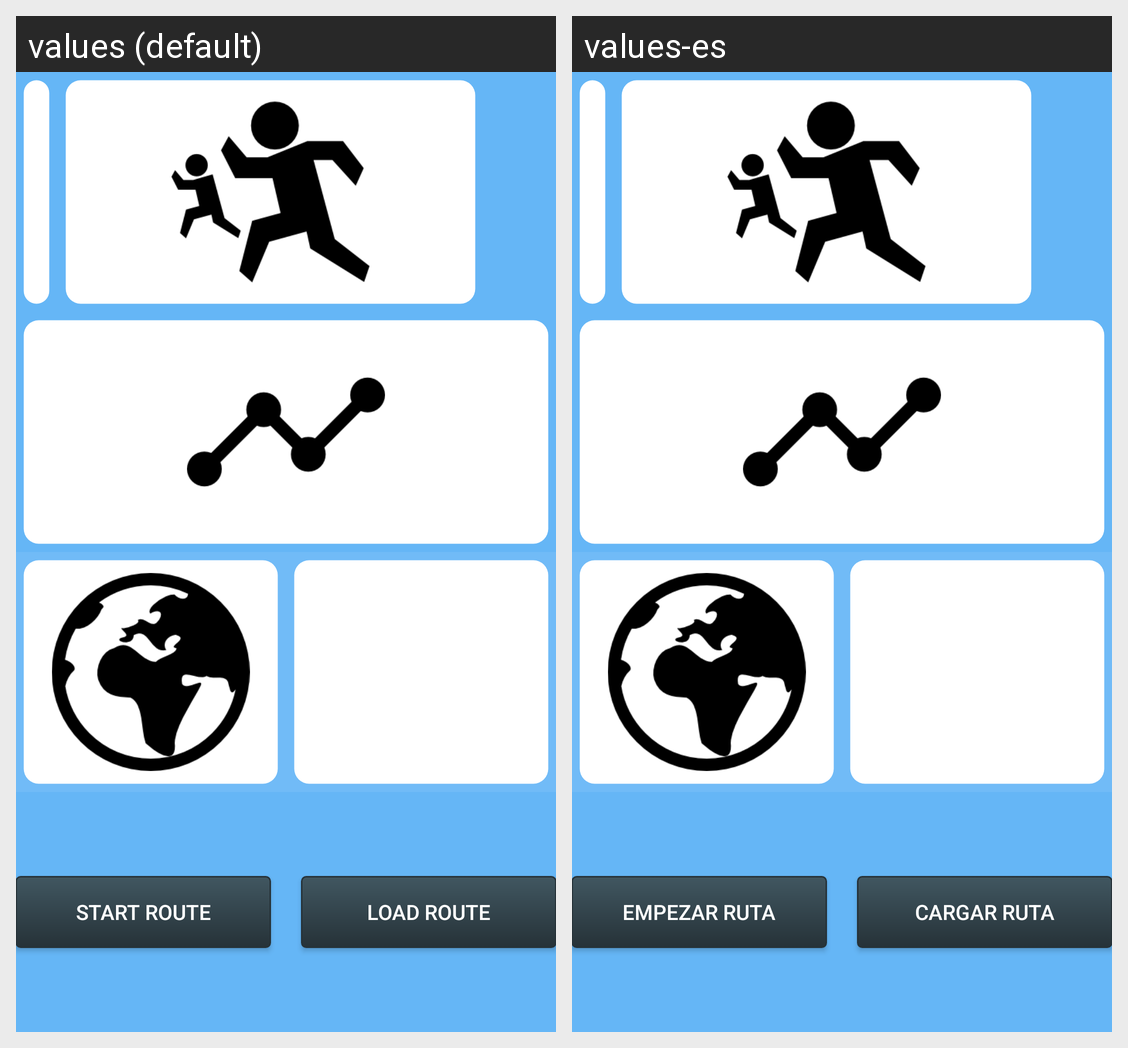

Strings drawn on this Android screen and how each of the app's shown locales translates them:
Android screen res/layout/fragment_dashboard.xml rendered under 2 locales, left to right: values (default), values-es. Device: Nexus 5 (rendered at 1080×1920; each locale shown at half size, 540×960, under a caption strip naming it); theme Theme.AppCompat.NoActionBar.
Strings drawn on this screen, with the default value and each locale's value (text and hints the layout hard-codes, and strings that could not be matched under every locale, appear in the picture but are not listed):

dashboard_start_route
  values: Start Route
  values-es: Empezar Ruta

dashboard_load_route
  values: Load Route
  values-es: Cargar Ruta
